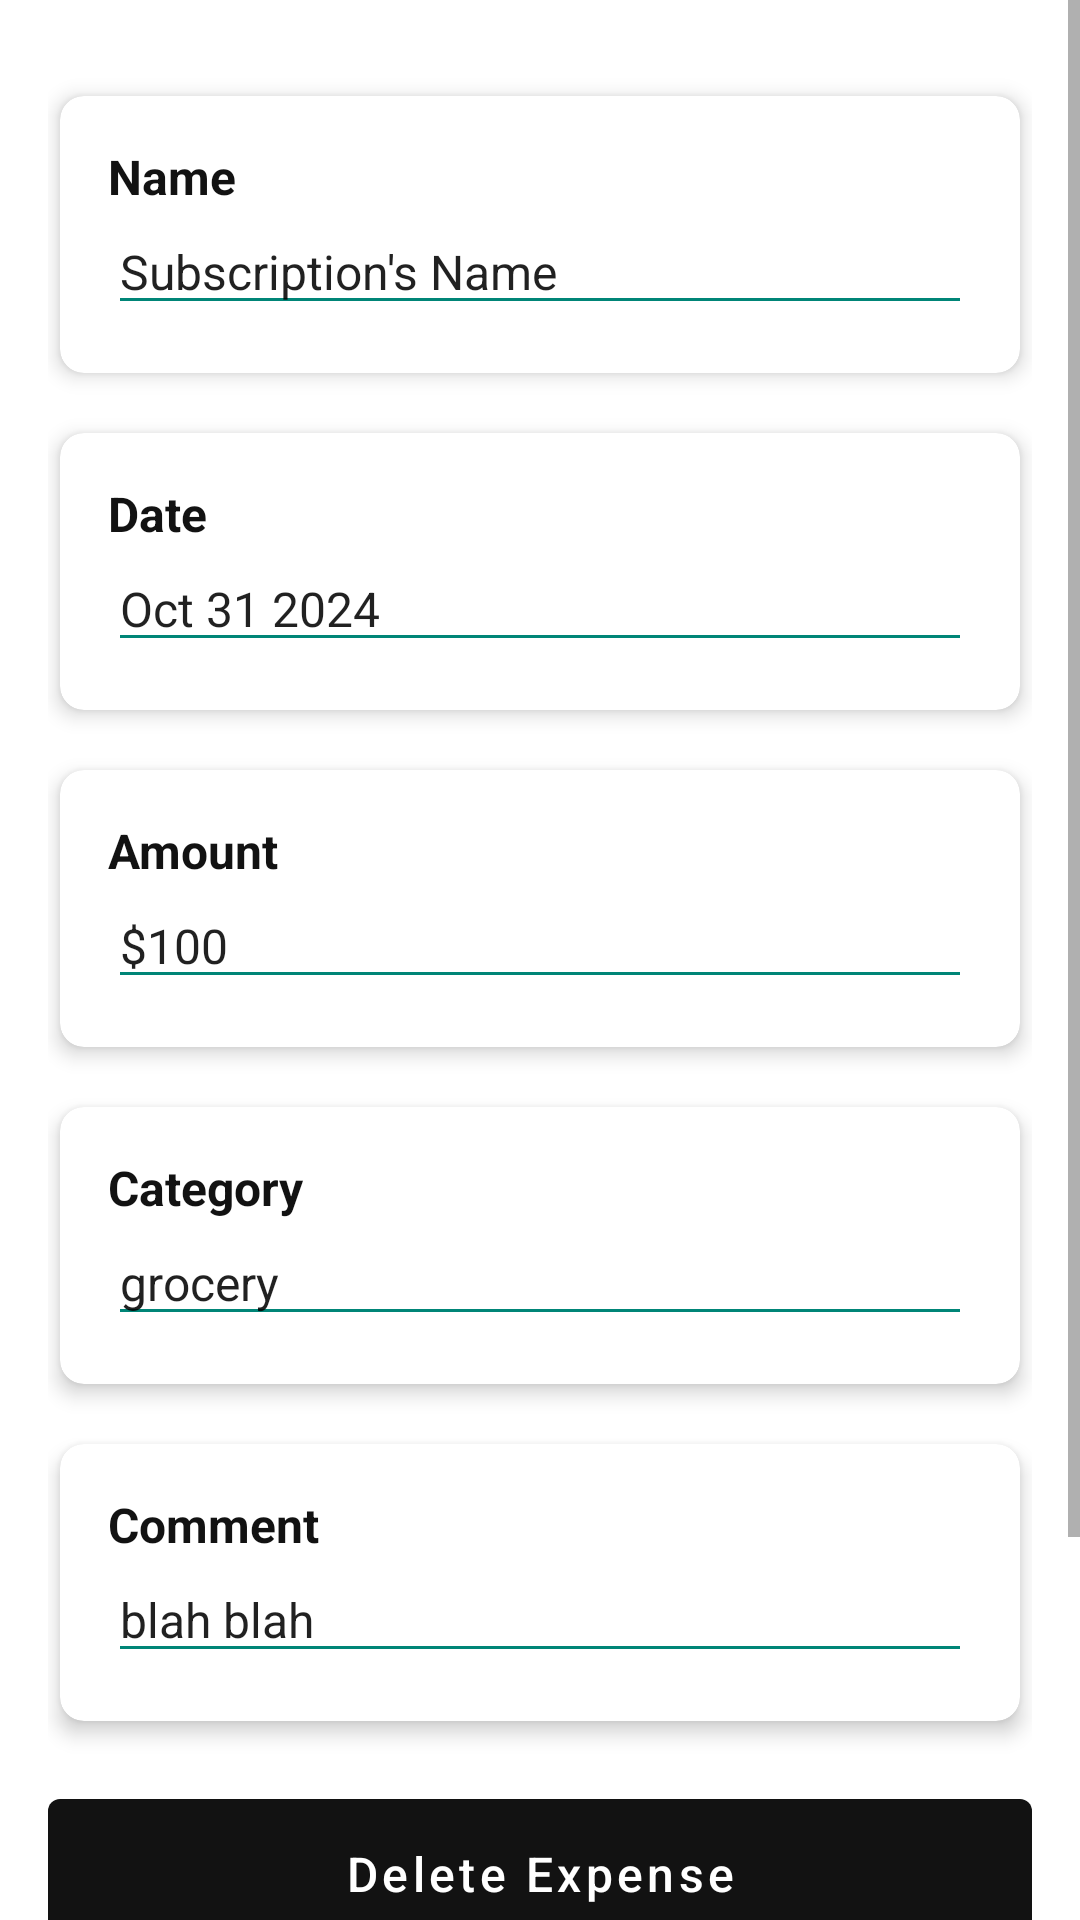

Reconstruct the res/layout file that produces this screen, plus the resources it refers to.
<!-- AndroidManifest.xml: application theme Theme.BrokeNoMore -->
<!-- res/layout/fragment_expense.xml -->
<?xml version="1.0" encoding="utf-8"?>
<FrameLayout xmlns:android="http://schemas.android.com/apk/res/android"
    android:layout_width="match_parent"
    android:layout_height="match_parent"
    xmlns:app="http://schemas.android.com/apk/res-auto"
    android:background="#F5F5F5"
    android:clickable="true"
    android:focusable="true">
    <ScrollView
        android:layout_width="match_parent"
        android:layout_height="wrap_content">
    <LinearLayout xmlns:android="http://schemas.android.com/apk/res/android"
        android:layout_width="match_parent"
        android:layout_height="wrap_content"
        android:orientation="vertical"
        android:padding="16dp"
        android:background="@android:color/white">

        <androidx.cardview.widget.CardView
            android:layout_width="match_parent"
            android:layout_height="wrap_content"
            android:layout_marginTop="16dp"
            android:layout_marginStart="4dp"
            android:layout_marginEnd="4dp"
            android:layout_marginBottom="4dp"
            app:cardElevation="4dp"
            app:cardCornerRadius="8dp">

            <LinearLayout
                android:layout_width="match_parent"
                android:layout_height="wrap_content"
                android:orientation="vertical"
                android:padding="16dp">

                <TextView
                    android:layout_width="wrap_content"
                    android:layout_height="wrap_content"
                    android:text="Name"
                    android:textSize="16sp"
                    android:textColor="@color/black"
                    android:textStyle="bold"/>

                <EditText
                    android:id="@+id/nameEditText"
                    android:layout_width="match_parent"
                    android:layout_height="wrap_content"
                    android:text="Subscription's Name"
                    android:inputType="none"
                    android:focusable="false"
                    android:textSize="16sp"
                    android:backgroundTint="#008577" />
            </LinearLayout>
        </androidx.cardview.widget.CardView>

        
        <androidx.cardview.widget.CardView
            android:layout_width="match_parent"
            android:layout_height="wrap_content"
            android:layout_marginTop="16dp"
            android:layout_marginStart="4dp"
            android:layout_marginEnd="4dp"
            android:layout_marginBottom="4dp"
            app:cardElevation="4dp"
            app:cardCornerRadius="8dp">
            <LinearLayout
                android:layout_width="match_parent"
                android:layout_height="wrap_content"
                android:orientation="vertical"
                android:padding="16dp">

                <TextView
                    android:layout_width="wrap_content"
                    android:layout_height="wrap_content"
                    android:text="Date"
                    android:textSize="16sp"
                    android:textColor="@color/black"
                    android:textStyle="bold"/>

                <EditText
                    android:id="@+id/dateEditText"
                    android:layout_width="match_parent"
                    android:layout_height="wrap_content"
                    android:text="Oct 31 2024"
                    android:inputType="none"
                    android:focusable="false"
                    android:textSize="16sp"
                    android:backgroundTint="#008577" />
            </LinearLayout>
        </androidx.cardview.widget.CardView>

        
        <androidx.cardview.widget.CardView
            android:layout_width="match_parent"
            android:layout_height="wrap_content"
            android:layout_marginTop="16dp"
            android:layout_marginStart="4dp"
            android:layout_marginEnd="4dp"
            android:layout_marginBottom="4dp"
            app:cardElevation="4dp"
            app:cardCornerRadius="8dp">
            <LinearLayout
                android:layout_width="match_parent"
                android:layout_height="wrap_content"
                android:orientation="vertical"
                android:padding="16dp">

                <TextView
                    android:layout_width="wrap_content"
                    android:layout_height="wrap_content"
                    android:text="Amount"
                    android:textSize="16sp"
                    android:textColor="@color/black"
                    android:textStyle="bold"/>

                <EditText
                    android:id="@+id/amountEditText"
                    android:layout_width="match_parent"
                    android:layout_height="wrap_content"
                    android:text="$100"
                    android:inputType="none"
                    android:focusable="false"
                    android:textSize="16sp"
                    android:backgroundTint="#008577" />
            </LinearLayout>
        </androidx.cardview.widget.CardView>

        
        <androidx.cardview.widget.CardView
            android:layout_width="match_parent"
            android:layout_height="wrap_content"
            android:layout_marginTop="16dp"
            android:layout_marginStart="4dp"
            android:layout_marginEnd="4dp"
            android:layout_marginBottom="4dp"
            app:cardElevation="4dp"
            app:cardCornerRadius="8dp">
            <LinearLayout
                android:layout_width="match_parent"
                android:layout_height="wrap_content"
                android:orientation="vertical"
                android:padding="16dp">

                <TextView
                    android:layout_width="wrap_content"
                    android:layout_height="wrap_content"
                    android:text="Category"
                    android:textSize="16sp"
                    android:textColor="@color/black"
                    android:textStyle="bold" />

                <EditText
                    android:id="@+id/categoryEditText"
                    android:layout_width="match_parent"
                    android:layout_height="wrap_content"
                    android:text="grocery"
                    android:inputType="none"
                    android:focusable="false"
                    android:textSize="16sp"
                    android:backgroundTint="#008577" />
            </LinearLayout>
        </androidx.cardview.widget.CardView>

        
        <androidx.cardview.widget.CardView
            android:layout_width="match_parent"
            android:layout_height="wrap_content"
            android:layout_marginTop="16dp"
            android:layout_marginStart="4dp"
            android:layout_marginEnd="4dp"
            android:layout_marginBottom="4dp"
            app:cardElevation="4dp"
            app:cardCornerRadius="8dp">
            <LinearLayout
                android:layout_width="match_parent"
                android:layout_height="wrap_content"
                android:orientation="vertical"
                android:padding="16dp">

                <TextView
                    android:layout_width="wrap_content"
                    android:layout_height="wrap_content"
                    android:text="Comment"
                    android:textSize="16sp"
                    android:textColor="@color/black"
                    android:textStyle="bold" />

                <EditText
                    android:id="@+id/commentEditText"
                    android:layout_width="match_parent"
                    android:layout_height="wrap_content"
                    android:text="blah blah"
                    android:inputType="none"
                    android:focusable="false"
                    android:textSize="16sp"
                    android:backgroundTint="#008577" />
            </LinearLayout>
        </androidx.cardview.widget.CardView>

        <Button
            android:id="@+id/delete_expense_button"
            android:layout_width="match_parent"
            android:layout_height="wrap_content"
            android:layout_gravity="center"
            android:layout_marginTop="16dp"
            android:padding="14dp"
            android:textSize="16sp"
            android:text="Delete Expense"
            android:textAllCaps="false">
        </Button>
        <View
            android:layout_width="match_parent"
            android:layout_height="128dp"/>
    </LinearLayout>
</ScrollView>
</FrameLayout>
<!-- resources referenced by this layout -->
<resources>
  <color name="black">#121212</color>
  <style name="Theme.BrokeNoMore" parent="Theme.MaterialComponents.DayNight.NoActionBar">
          <item name="colorPrimary">@color/black</item>
          <item name="colorPrimaryVariant">@color/purple_700</item>
          <item name="colorOnPrimary">@color/white</item>
          <item name="colorSecondary">@color/teal_200</item>
          <item name="colorSecondaryVariant">@color/teal_700</item>
          <item name="colorOnSecondary">@color/black</item>
          <item name="android:statusBarColor">@color/white</item>
          <item name="android:navigationBarColor">@color/background_light</item>
          <item name="android:windowBackground">@color/background_light</item>
          <item name="colorAccent">@color/black</item>
      </style>
  <color name="purple_700">#5F1F91</color>
  <color name="white">#FFFFFF</color>
  <color name="teal_200">#80E0D8</color>
  <color name="teal_700">#006B6B</color>
  <color name="background_light">#F5F5F5</color>
</resources>
